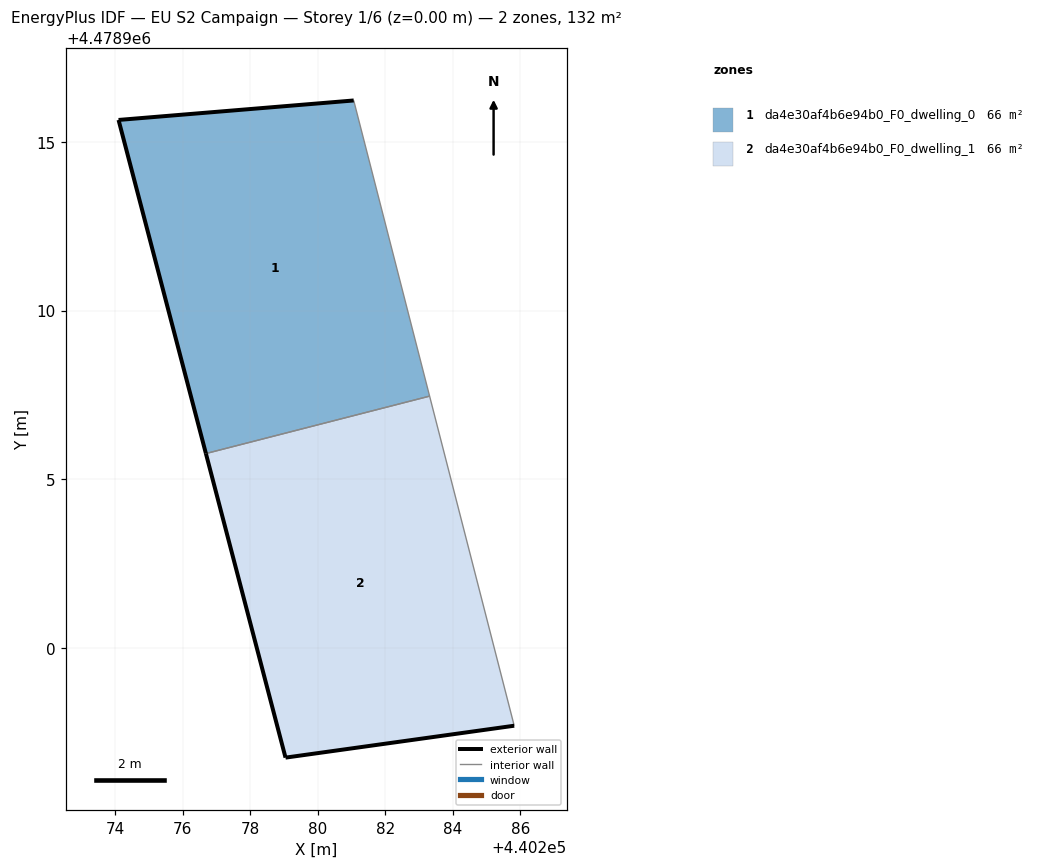
=== STOREY PLAN SPEC (per zone: floor XY polygon, exterior-wall plan segments, windows/doors) ===
zone 1: da4e30af4b6e94b0_F0_dwelling_0  (66.1 m²)
  floor: (440283.31, 4478907.46) (440281.06, 4478916.22) (440274.09, 4478915.65) (440276.68, 4478905.76)
  exterior wall: (440276.68, 4478905.76) – (440274.09, 4478915.65)  [10.2 m]
  exterior wall: (440274.09, 4478915.65) – (440281.06, 4478916.22)  [7.0 m]
  interior walls: 2
zone 2: da4e30af4b6e94b0_F0_dwelling_1  (66.1 m²)
  floor: (440285.82, 4478897.70) (440283.31, 4478907.46) (440276.68, 4478905.76) (440279.04, 4478896.76)
  exterior wall: (440285.82, 4478897.70) – (440279.04, 4478896.76)  [6.8 m]
  exterior wall: (440279.04, 4478896.76) – (440276.68, 4478905.76)  [9.3 m]
  interior walls: 2

=== DERIVED (storey summary) ===
Building: EU S2 Campaign
Storey: 1 of 6  (floor level z = 0.00 m)
Storey gross floor area: 132.2 m²
Zones on this storey: 2
  - da4e30af4b6e94b0_F0_dwelling_0: floor 66.1 m²; exterior wall 17.2 m (51.6 m²); WWR 0.0%
  - da4e30af4b6e94b0_F0_dwelling_1: floor 66.1 m²; exterior wall 16.2 m (48.5 m²); WWR 0.0%
Zone adjacency (shared interzone walls):
  - da4e30af4b6e94b0_F0_dwelling_0 ↔ da4e30af4b6e94b0_F0_dwelling_1